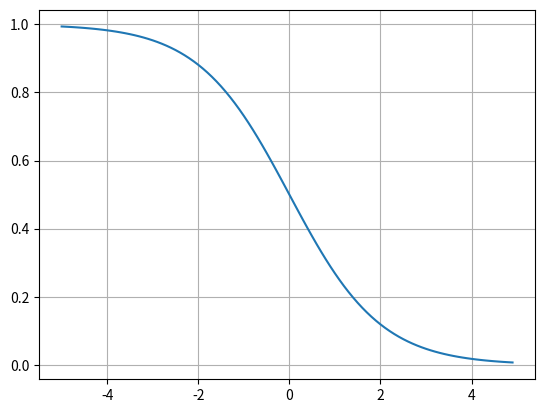

The script that saved this image:
### <<56>>

import numpy as np 
import matplotlib.pyplot as plt 

# def sigmoid(x):
#     return 1 / (1 + np.exp(-x))

# lambda : 일회용 함수
sigmoid = lambda x : 1 / (1 + np.exp(x))

x = np.arange(-5, 5, 0.1)   # -5 부터 5 까지 0.1간격 배열 생성
print(x)
print(len(x))

y = sigmoid(x)  # 레이어의 ouput을 0~1로 한정해서 연산폭발을 예방할 수 있다.

plt.plot(x, y)
plt.grid()
plt.show()